Photos from the image-classification dataset "data" in the GitHub repository Achuthan2909/Heart-Disease-Analysis-using-ECG-Spectrograms-and-SHAP. Its 5 classes are: APC, LBB, NOR, PVC, RBB.

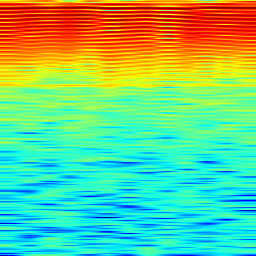
Label: APC

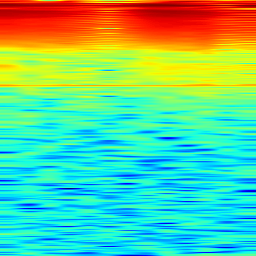
Label: PVC

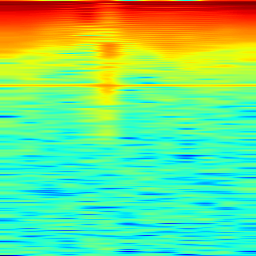
Label: LBB

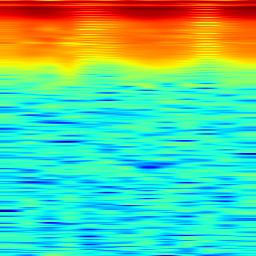
Label: RBB

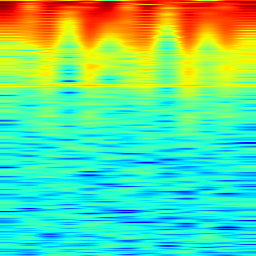
Label: PVC

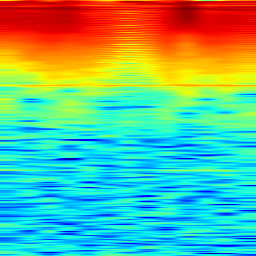
Label: NOR
